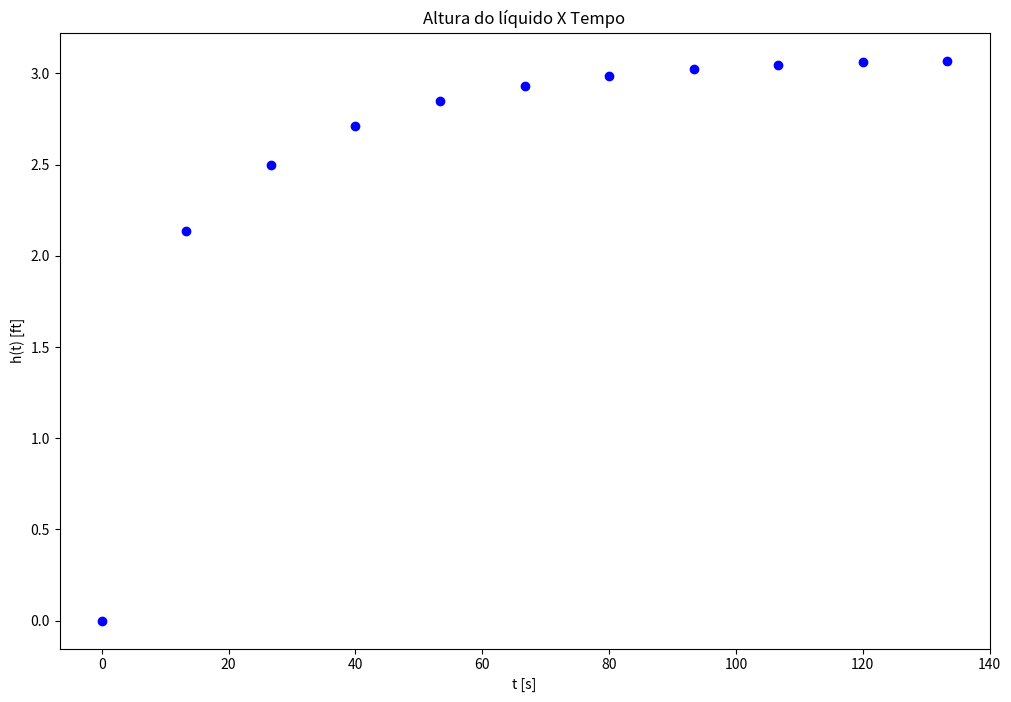

This chart was generated by the following Python code:
import numpy as np
import matplotlib.pyplot as plt
from matplotlib.animation import FuncAnimation
"""
dados do problema
g = 32.2  # aceleração da gravidade (ft/s²)
d0 = 2.5 * (1/12)  # diametro do furo na base do tanque (ft)
me = 30  # vazão mássica de entrada (lb/s)
ro = 62.4  # massa específica da água (lb/ft³)
aBase = 3  # area da base do barril (ft²)
aFuro = (np.pi * d0**2) / 4  # area do furo na base do tanque(ft²)

# resolução da EDO
    dh/dt = (me / ro * aBase) - (aFuro / aBase) * sqrt(2*g*h)
    dh/dt = f(t, h)
"""

# condição inicial t = 0; h(0) = 0
t0 = 0
h0 = 0


def f(x, y):  # f(x, y) = dy/dx
    return 0.160256 - 0.0911862 * np.sqrt(y)


numPontos = 9
deltaT = 120 / numPontos
resultado = [[t0, h0]]

i, h, t = 0, h0, t0
while i <= 120:
    h = h + deltaT * f(t, h)
    i += deltaT
    resultado.append([i, h])

plt.figure(figsize=(12, 8))
for i in range(len(resultado)):
    plt.plot(resultado[i][0], resultado[i][1], 'bo--', label='Aproximado')
plt.title("Altura do líquido X Tempo")
plt.xlabel("t [s]")
plt.ylabel("h(t) [ft]")
plt.show()

# Número de pontos para a animação
numPontos_animacao = range(1, 10)  # Varie esse intervalo conforme necessário

# Função para atualizar o gráfico a cada quadro da animação
def update(frame):
    numPontos = frame + 1
    deltaT = 120 / numPontos
    resultado = [[t0, h0]]

    i, h, t = 0, h0, t0
    while i <= 120:
        h = h + deltaT * f(t, h)
        i += deltaT
        resultado.append([i, h])

    plt.cla()  # Limpar o eixo atual
    for i in range(len(resultado)):
        plt.plot(resultado[i][0], resultado[i][1], 'bo--', label='Aproximado')
    plt.title("Altura do líquido X Tempo")
    plt.xlabel("t [s]")
    plt.ylabel("h(t) [ft]")

# Criação da animação
fig = plt.figure(figsize=(12, 8))
animation = FuncAnimation(fig, update, frames=numPontos_animacao, interval=1000, repeat=True)

plt.show()

